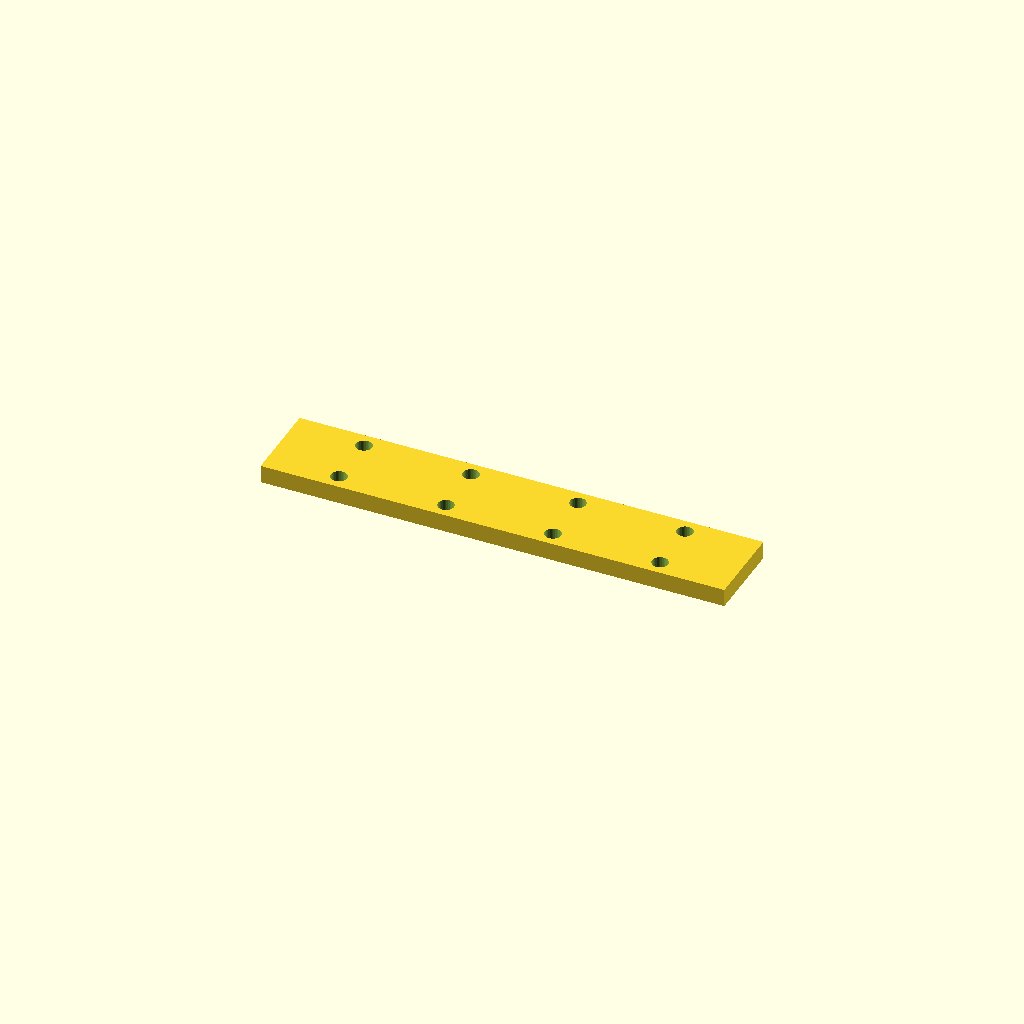
Cell 1 — every parameter at its default value.
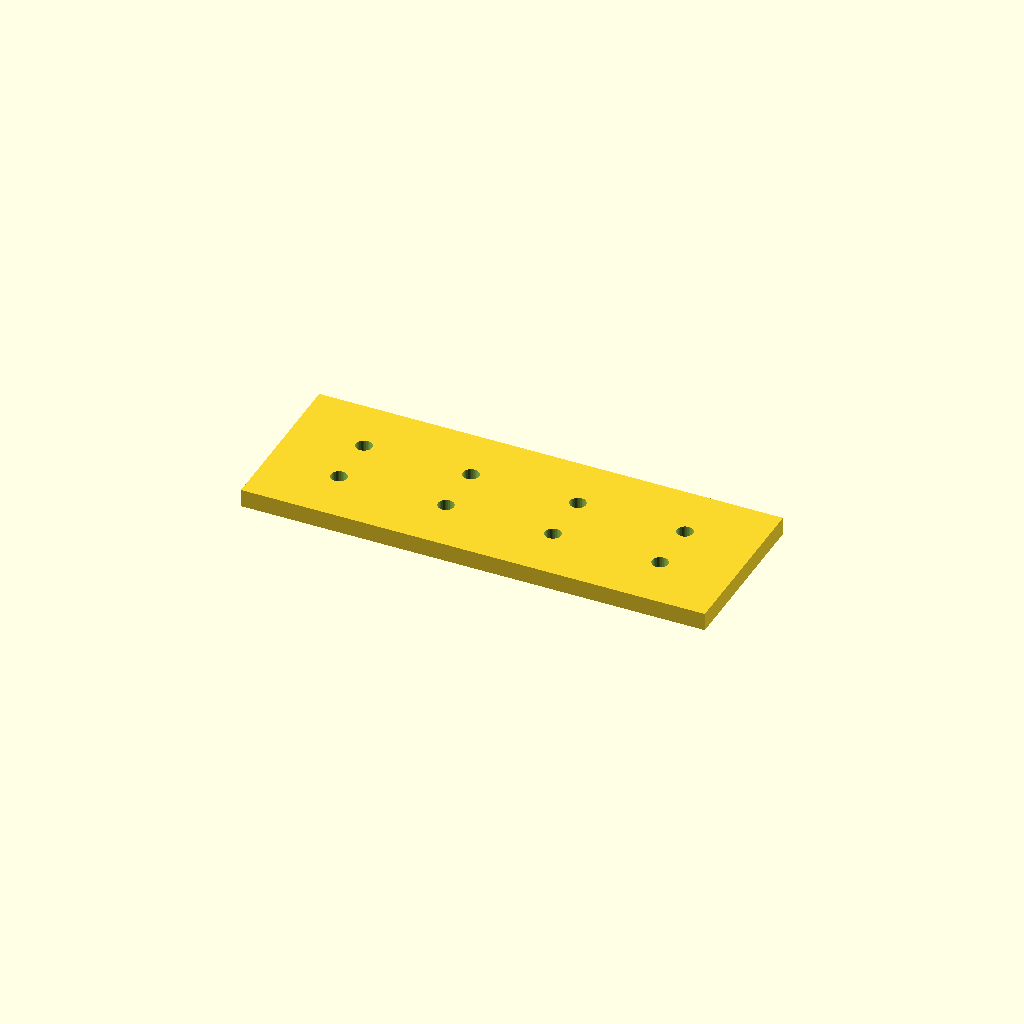
Cell 2 — bar_w set to 47, the other parameters unchanged.
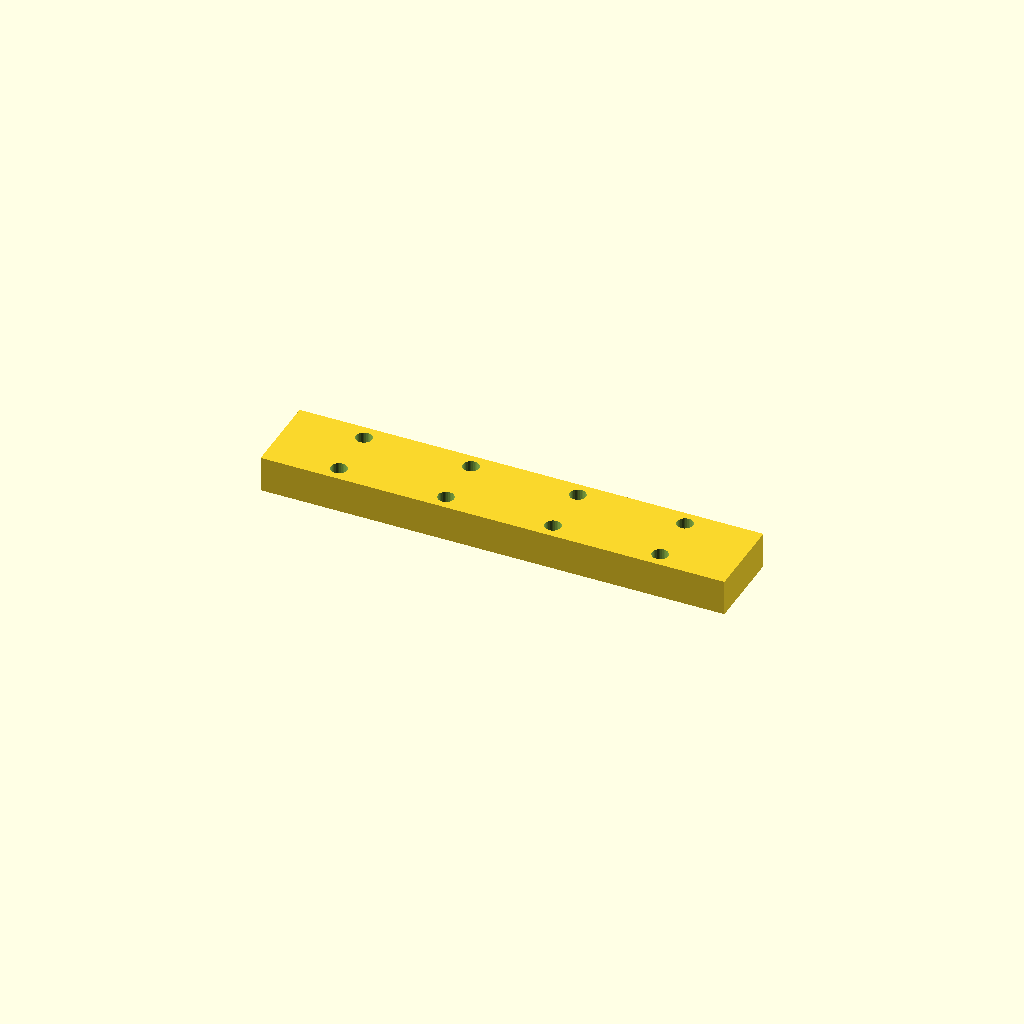
Cell 3 — bar_t set to 10, the other parameters unchanged.
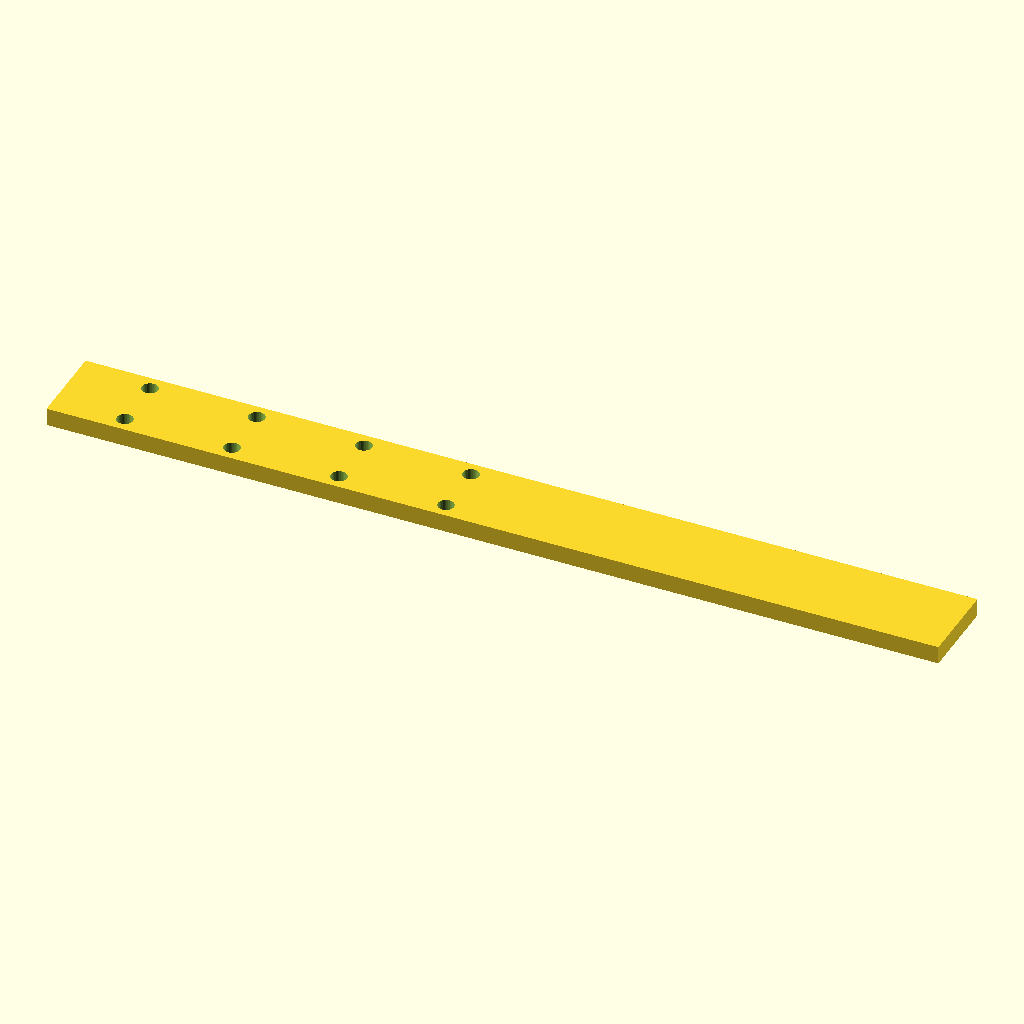
Cell 4 — holes set to 8, the other parameters unchanged.
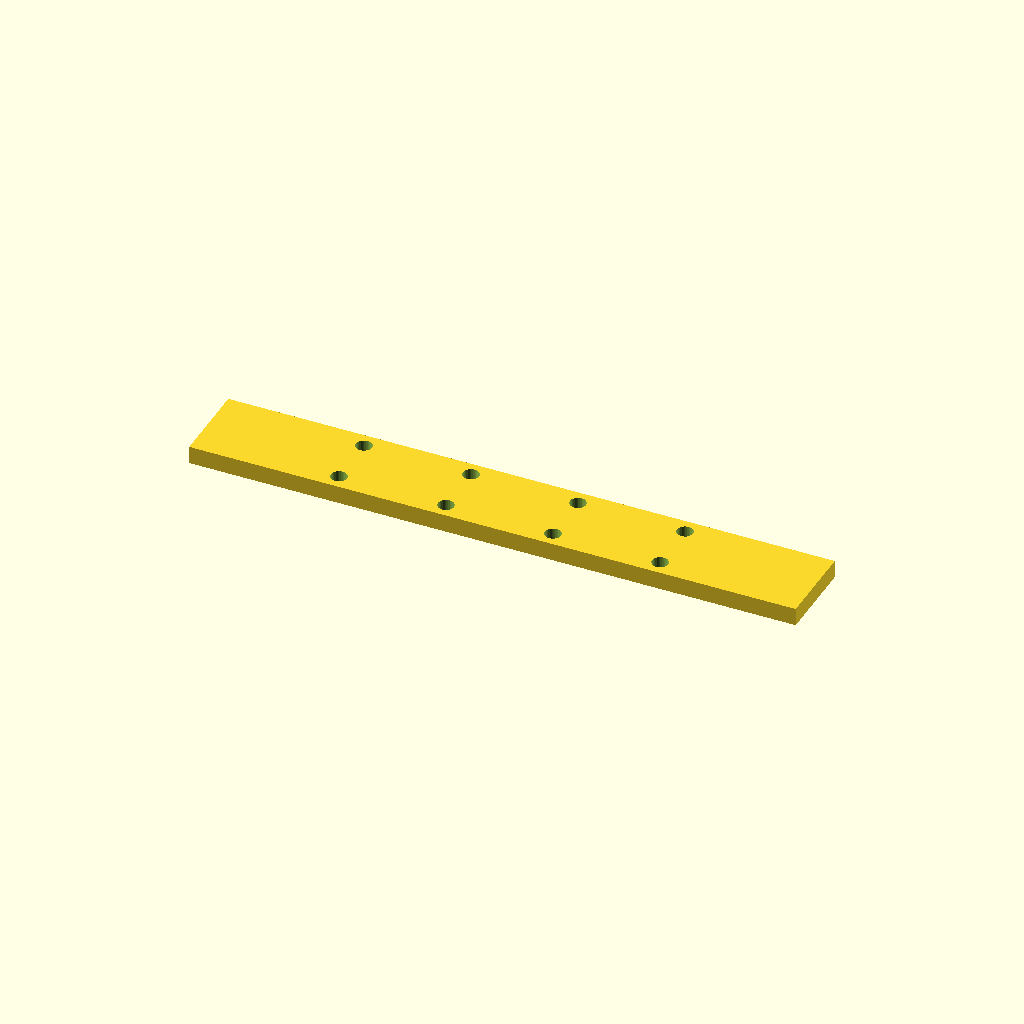
Cell 5 — edge set to 40, the other parameters unchanged.
One fixed orthographic camera (rotation 55°, 0°, 25°; colour scheme Cornfield) for every cell.
OpenSCAD source file optional_data/data/place1/ventrows/part_0171.scad:
$fn = 32;

// ----------------------------------------------------------------------
// Hole bar, 4 x Ø4.5
// tworows layout, 20 mm edge offset
// ----------------------------------------------------------------------

// --- parameters (mm) ---
bar_w = 23.5;     // bar width (Y)
bar_t = 5;        // bar thickness (Z)
holes = 4;        // holes per row
hole_d = 4.5;     // hole diameter
edge = 20;        // offset from the bar end to the first hole
pitch = 30;       // pitch between neighbouring holes
row_offset = 15;  // distance between the two rows

// --- derived feature positions (mm) ---
span = (holes - 1) * pitch;   // = 90   distance between the end holes
bar_l = span + 2 * edge;      // = 130   overall bar length
start_x = -bar_l / 2 + edge;  // = -45   X of the first hole
feature_centers = [
  [start_x + 0 * pitch, -row_offset / 2],
  [start_x + 1 * pitch, -row_offset / 2],
  [start_x + 2 * pitch, -row_offset / 2],
  [start_x + 3 * pitch, -row_offset / 2]
];   // hole centres of the first row
row2_centers = [
  [start_x + 0 * pitch, row_offset / 2],
  [start_x + 1 * pitch, row_offset / 2],
  [start_x + 2 * pitch, row_offset / 2],
  [start_x + 3 * pitch, row_offset / 2]
];   // hole centres of the second row

// bar with two rows of holes, both read from their own centre arrays
difference() {
  translate([-bar_l / 2, -bar_w / 2, -bar_t / 2]) cube([bar_l, bar_w, bar_t]);
  for (centre = feature_centers)
    translate([centre[0], centre[1], 0])
      cylinder(d = hole_d, h = bar_t + 2, center = true);
  for (centre = row2_centers)
    translate([centre[0], centre[1], 0])
      cylinder(d = hole_d, h = bar_t + 2, center = true);
}
Parameter table extracted from the source (name, type, default, range or options):
bar_w: number, default 23.5
bar_t: number, default 5
holes: number, default 4
hole_d: number, default 4.5
edge: number, default 20
pitch: number, default 30
row_offset: number, default 15
